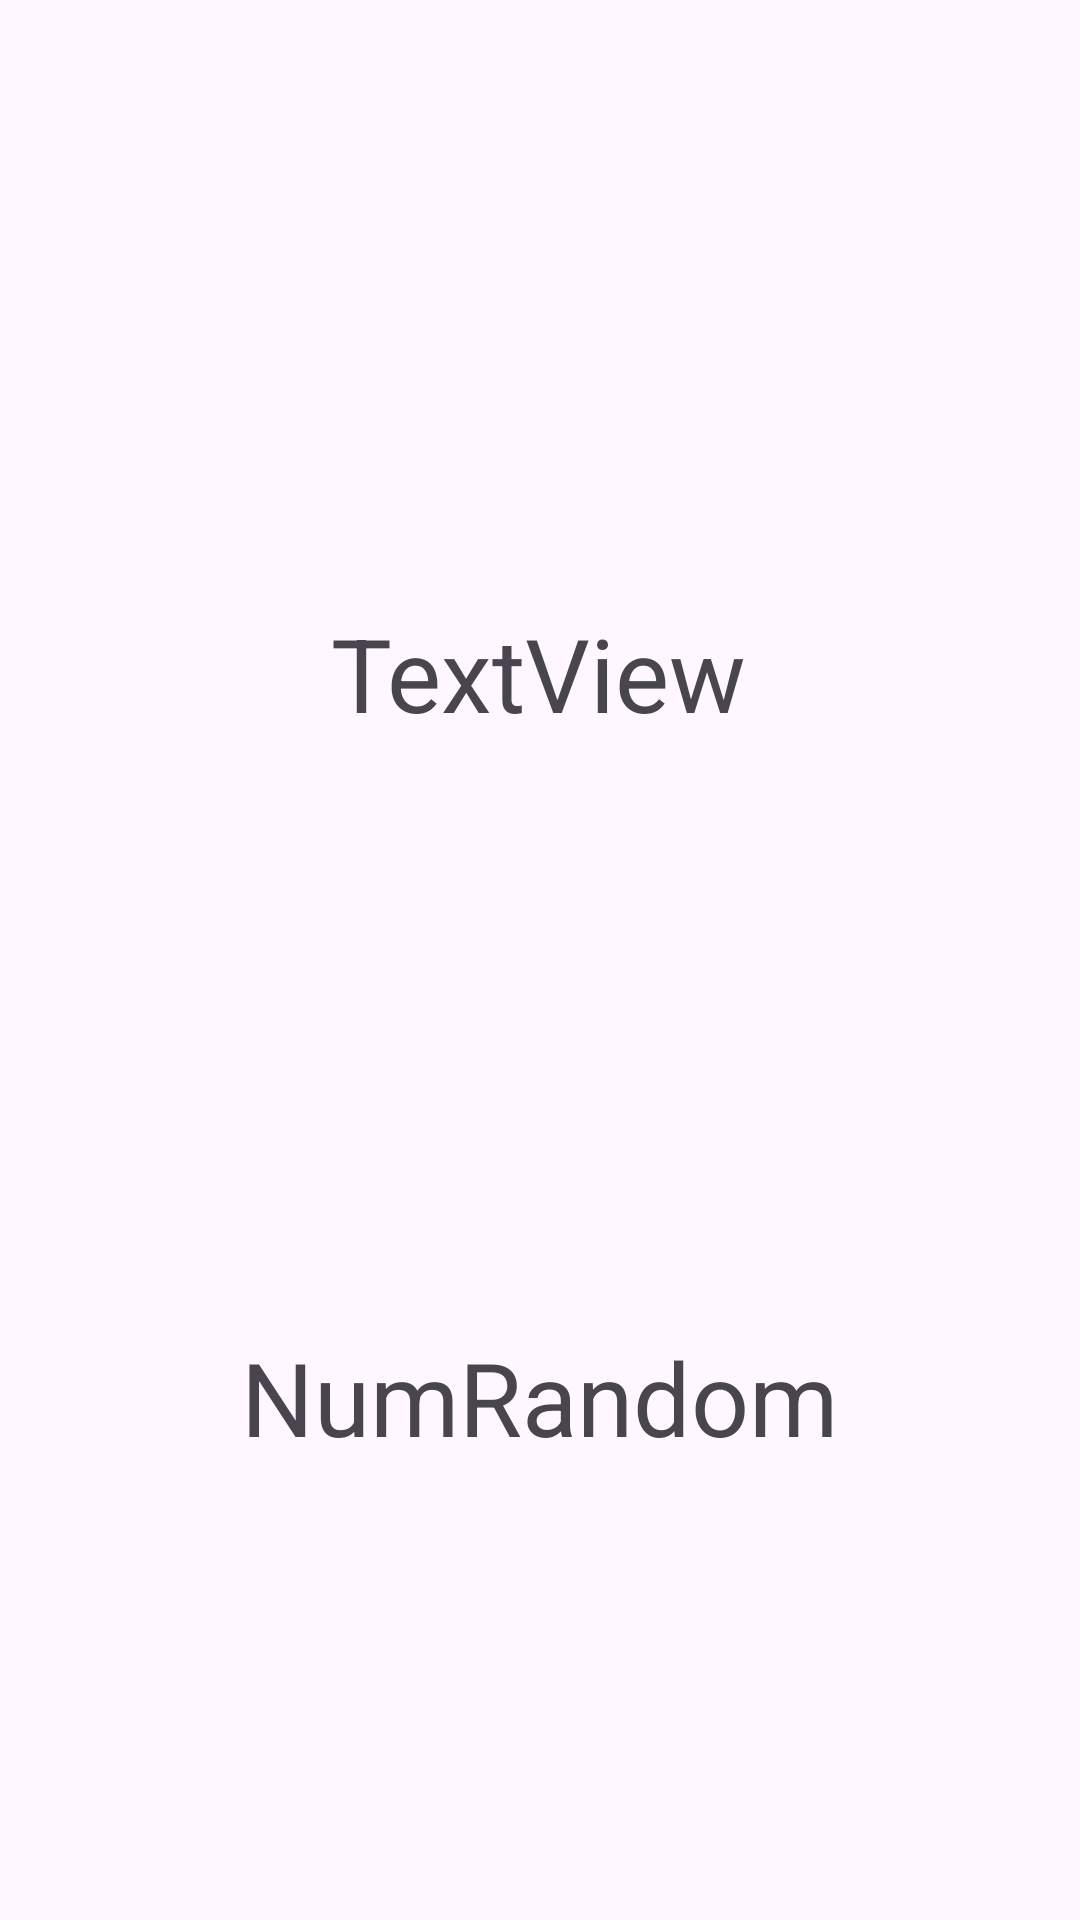

This screen was rendered from an Android layout file. Write that file and the resources it references.
<!-- AndroidManifest.xml: application theme Theme.Evidences -->
<!-- res/layout/activity_third.xml -->
<?xml version="1.0" encoding="utf-8"?>
<androidx.constraintlayout.widget.ConstraintLayout xmlns:android="http://schemas.android.com/apk/res/android"
    xmlns:app="http://schemas.android.com/apk/res-auto"
    xmlns:tools="http://schemas.android.com/tools"
    android:layout_width="match_parent"
    android:layout_height="match_parent"
    tools:context=".ThirdActivity">

    <TextView
        android:id="@+id/tvNumRandom"
        android:layout_width="wrap_content"
        android:layout_height="wrap_content"
        android:text="NumRandom"
        android:textSize="34sp"
        app:layout_constraintBottom_toBottomOf="parent"
        app:layout_constraintEnd_toEndOf="parent"
        app:layout_constraintHorizontal_bias="0.498"
        app:layout_constraintStart_toStartOf="parent"
        app:layout_constraintTop_toTopOf="parent"
        app:layout_constraintVertical_bias="0.745" />

    <TextView
        android:id="@+id/tvCount"
        android:layout_width="wrap_content"
        android:layout_height="wrap_content"
        android:text="TextView"
        android:textSize="34sp"
        app:layout_constraintBottom_toBottomOf="parent"
        app:layout_constraintEnd_toEndOf="parent"
        app:layout_constraintHorizontal_bias="0.498"
        app:layout_constraintStart_toStartOf="parent"
        app:layout_constraintTop_toTopOf="parent"
        app:layout_constraintVertical_bias="0.339" />
</androidx.constraintlayout.widget.ConstraintLayout>
<!-- resources referenced by this layout -->
<resources>
  <style name="Theme.Evidences" parent="Base.Theme.Evidences" />
  <style name="Base.Theme.Evidences" parent="Theme.Material3.DayNight.NoActionBar">
          
          
      </style>
</resources>
